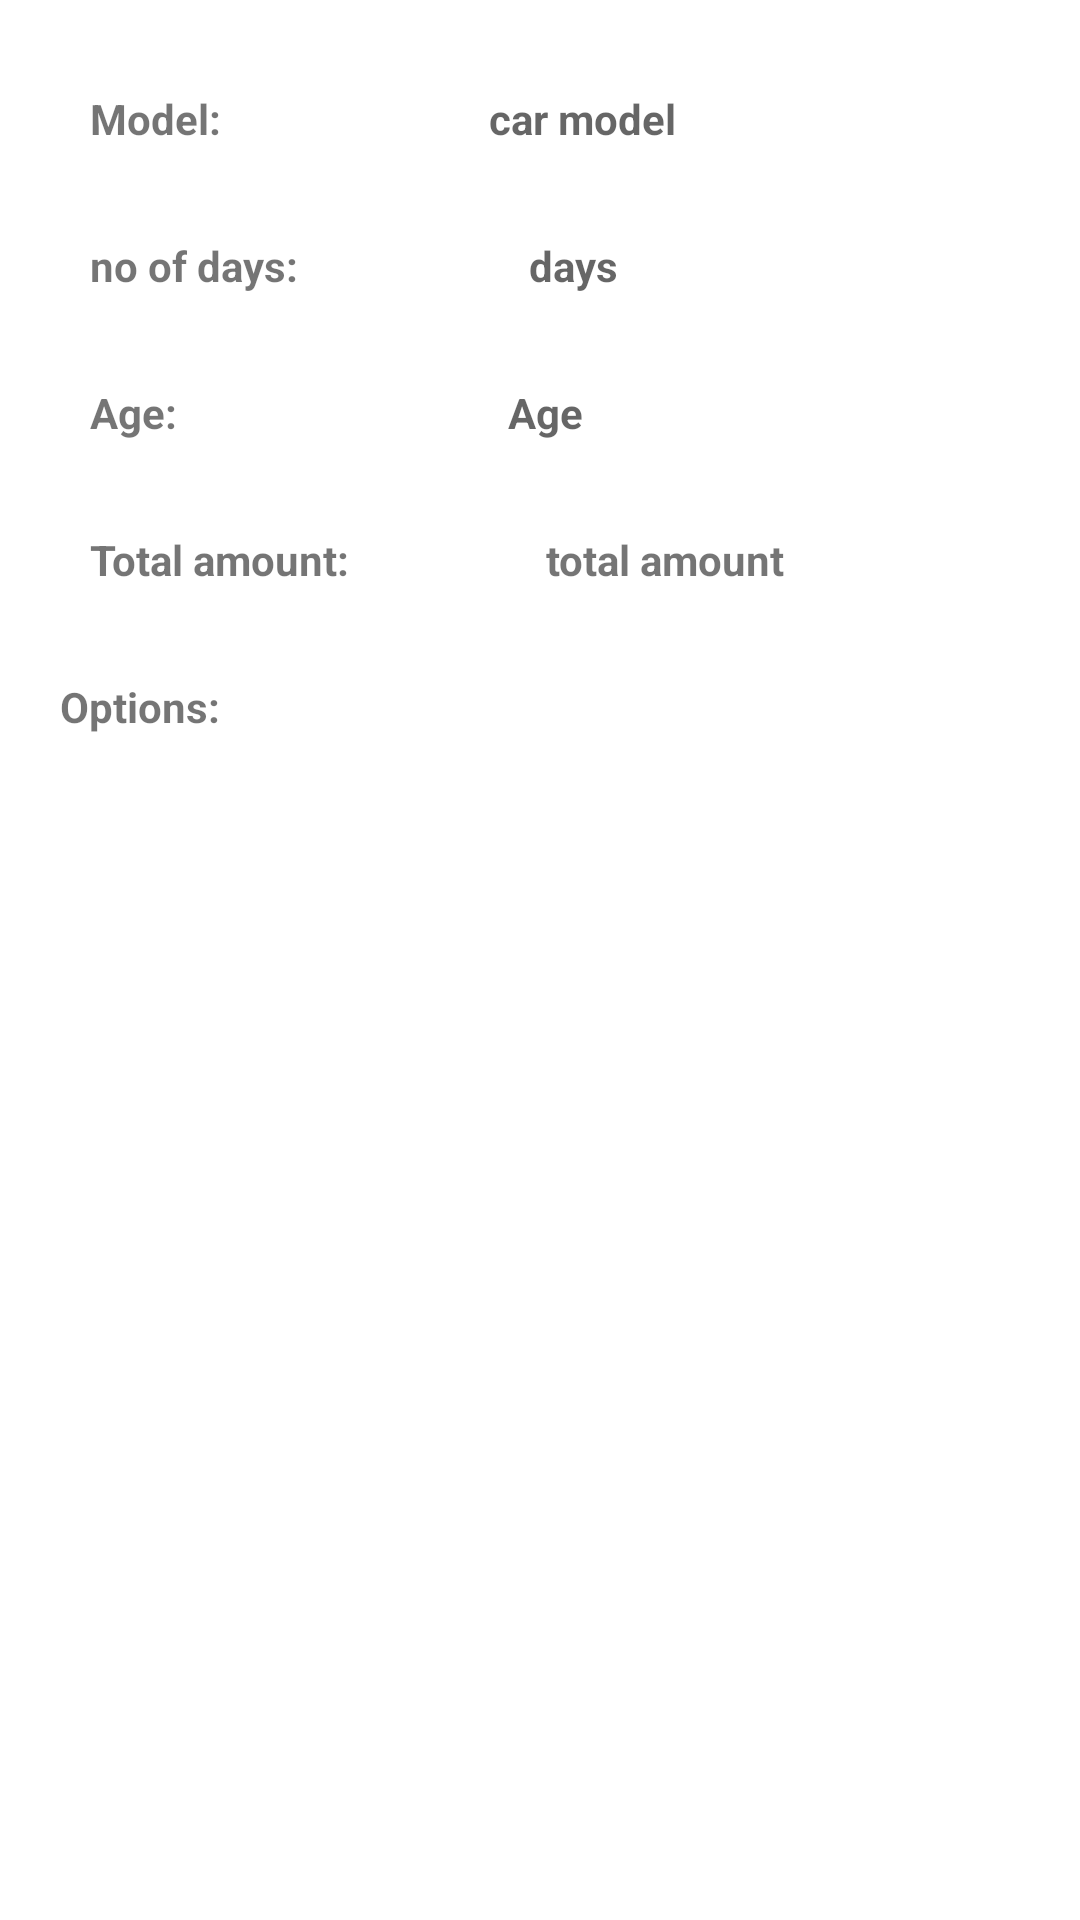

Here is an Android app screen rendered from its layout file. Give the layout XML and the strings, colors and styles it references.
<!-- AndroidManifest.xml: application theme Theme.Sumanth_C0880437_MT -->
<!-- res/layout/activity_main2.xml -->
<?xml version="1.0" encoding="utf-8"?>
<androidx.constraintlayout.widget.ConstraintLayout xmlns:android="http://schemas.android.com/apk/res/android"
    xmlns:app="http://schemas.android.com/apk/res-auto"
    xmlns:tools="http://schemas.android.com/tools"
    android:layout_width="match_parent"
    android:layout_height="match_parent"
    tools:context=".MainActivity2">
    <LinearLayout
        android:layout_width="match_parent"
        android:layout_height="match_parent"
        android:orientation="vertical">
        <LinearLayout
            android:layout_width="match_parent"
            android:layout_height="wrap_content"
            android:orientation="horizontal"
            app:layout_constraintTop_toTopOf="parent"
            android:layout_marginTop="30dp">
            <TextView
                android:layout_width="wrap_content"
                android:layout_height="wrap_content"
                android:text="Model:"
                android:textStyle="bold"
                android:paddingLeft="30dp"
                android:layout_weight="2"/>
            <TextView
                android:id="@+id/txtvw_model"
                android:layout_width="wrap_content"
                android:layout_height="wrap_content"
                android:layout_weight="3"
                android:textStyle="bold"
                android:hint="car model" />
        </LinearLayout>
        <LinearLayout
            android:layout_width="match_parent"
            android:layout_height="wrap_content"
            android:orientation="horizontal"
            app:layout_constraintTop_toTopOf="parent"
            android:layout_marginTop="30dp">
            <TextView
                android:layout_width="wrap_content"
                android:layout_height="wrap_content"
                android:text="no of days:"
                android:textStyle="bold"
                android:paddingLeft="30dp"
                android:layout_weight="2"/>
            <TextView
                android:id="@+id/txtvw_days"
                android:layout_width="wrap_content"
                android:layout_height="wrap_content"
                android:layout_weight="4"
                android:textStyle="bold"
                android:hint="days" />
        </LinearLayout>
        <LinearLayout
            android:layout_width="match_parent"
            android:layout_height="wrap_content"
            android:orientation="horizontal"
            app:layout_constraintTop_toTopOf="parent"
            android:layout_marginTop="30dp">
            <TextView
                android:layout_width="wrap_content"
                android:layout_height="wrap_content"
                android:text="Age:"
                android:textStyle="bold"
                android:paddingLeft="30dp"
                android:layout_weight="2"/>
            <TextView
                android:id="@+id/txtvw_age"
                android:layout_width="wrap_content"
                android:layout_height="wrap_content"
                android:layout_weight="3"
                android:textStyle="bold"
                android:hint="Age" />
        </LinearLayout>
        <LinearLayout
            android:layout_width="match_parent"
            android:layout_height="wrap_content"
            android:orientation="horizontal"
            app:layout_constraintTop_toTopOf="parent"
            android:layout_marginTop="30dp">
            <TextView
                android:layout_width="wrap_content"
                android:layout_height="wrap_content"
                android:text="Total amount:"
                android:textStyle="bold"
                android:paddingLeft="30dp"
                android:layout_weight="2"/>
            <TextView
                android:id="@+id/txtvw_amount"
                android:layout_width="wrap_content"
                android:layout_height="wrap_content"
                android:layout_weight="3"
                android:textStyle="bold"
                android:text="total amount" />
        </LinearLayout>
        <TextView
            android:id="@+id/options_txtvw"
            android:layout_width="match_parent"
            android:layout_height="wrap_content"
            android:text="Options:"
            android:textStyle="bold"
            android:layout_marginTop="30dp"
            android:paddingLeft="20dp"/>
    </LinearLayout>




</androidx.constraintlayout.widget.ConstraintLayout>
<!-- resources referenced by this layout -->
<resources>
  <style name="Theme.Sumanth_C0880437_MT" parent="Theme.MaterialComponents.DayNight.DarkActionBar">
          
          <item name="colorPrimary">@color/purple_500</item>
          <item name="colorPrimaryVariant">@color/purple_700</item>
          <item name="colorOnPrimary">@color/white</item>
          
          <item name="colorSecondary">@color/teal_200</item>
          <item name="colorSecondaryVariant">@color/teal_700</item>
          <item name="colorOnSecondary">@color/black</item>
          
          <item name="android:statusBarColor">?attr/colorPrimaryVariant</item>
          
      </style>
  <!-- not gathered from this repository: default colours our renderer supplied (Android Studio template values) -->
  <color name="purple_500">#FF6200EE</color>
  <color name="purple_700">#FF3700B3</color>
  <color name="teal_200">#FF03DAC5</color>
  <color name="teal_700">#FF018786</color>
  <color name="black">#FF000000</color>
  <color name="white">#FFFFFFFF</color>
</resources>
